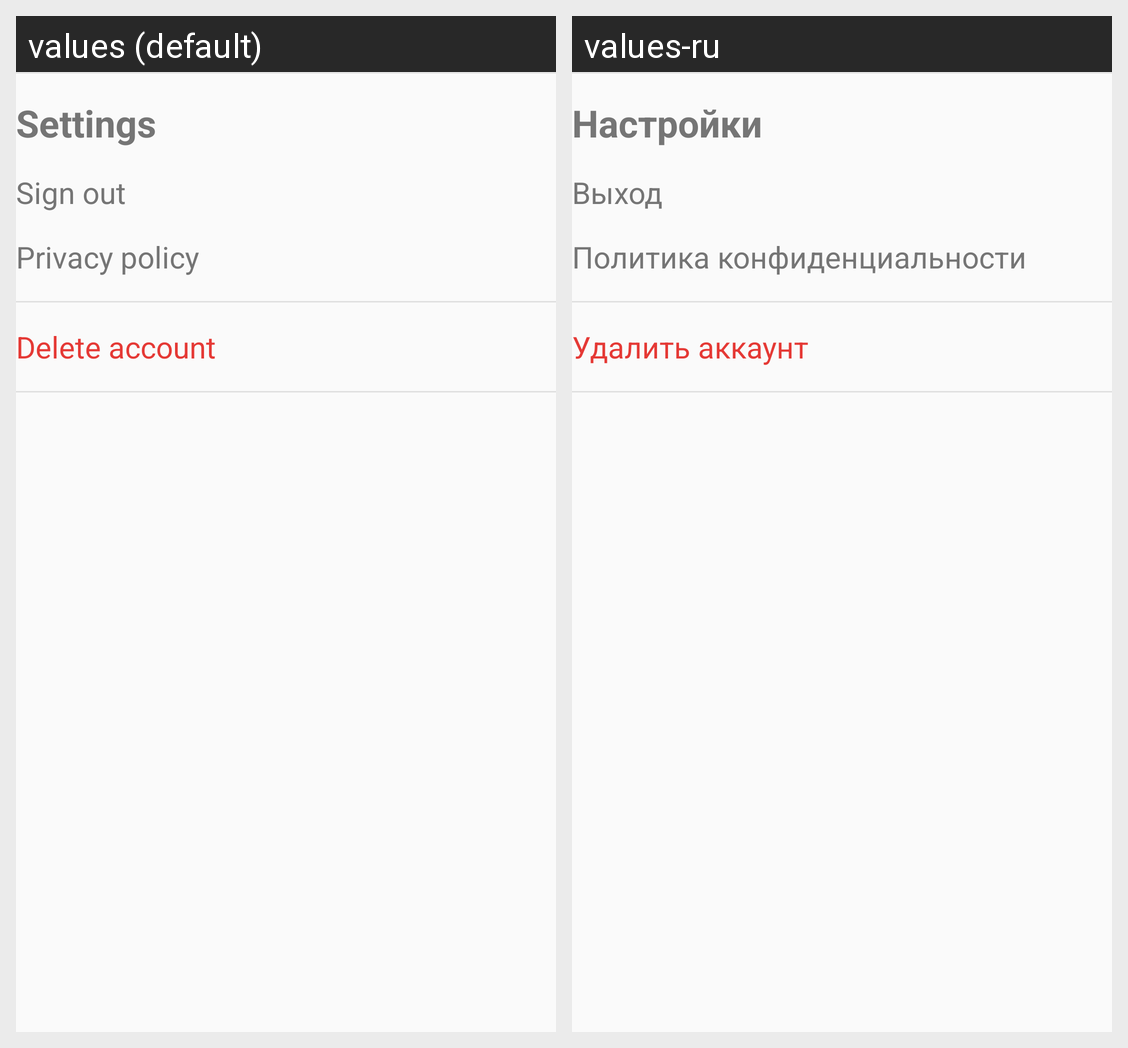

This grid shows one Android layout under two languages. Give, for every string resource on the screen, its name, the default text and each shown locale's text.
Android screen res/layout/profile_settings_view.xml rendered under 2 locales, left to right: values (default), values-ru. Device: Nexus 5 (rendered at 1080×1920; each locale shown at half size, 540×960, under a caption strip naming it); theme AppTheme.
Strings drawn on this screen, with the default value and each locale's value (text and hints the layout hard-codes, and strings that could not be matched under every locale, appear in the picture but are not listed):

settings
  values: Settings
  values-ru: Настройки

sign_out
  values: Sign out
  values-ru: Выход

privacy_policy
  values: Privacy policy
  values-ru: Политика конфиденциальности

delete_account
  values: Delete account
  values-ru: Удалить аккаунт
